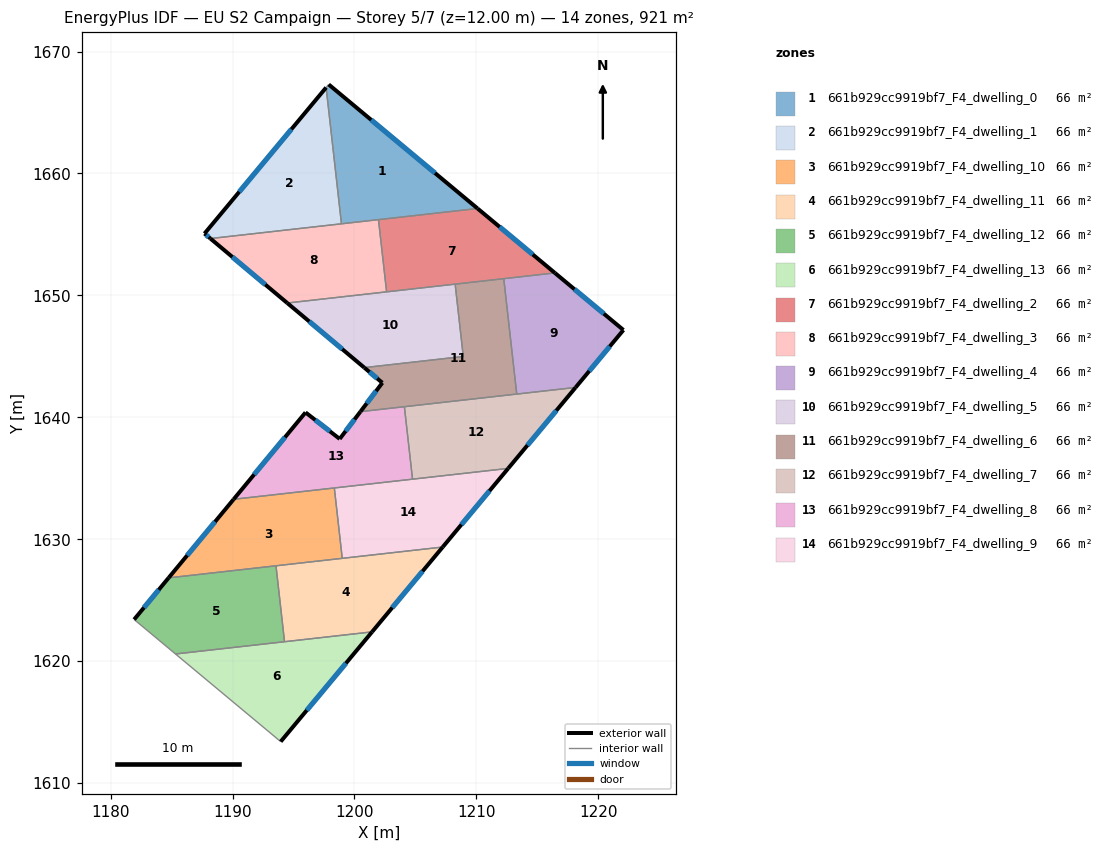
=== STOREY PLAN SPEC (per zone: floor XY polygon, exterior-wall plan segments, windows/doors) ===
zone 1: 661b929cc9919bf7_F4_dwelling_0  (65.8 m²)
  floor: (1210.10, 1657.13) (1198.93, 1655.87) (1197.68, 1667.05) (1197.89, 1667.30)
  exterior wall: (1210.10, 1657.13) – (1197.89, 1667.30)  [15.9 m]
    window: (1206.61, 1660.03) – (1201.37, 1664.39)  [8.8 m²]
  interior walls: 4
zone 2: 661b929cc9919bf7_F4_dwelling_1  (65.8 m²)
  floor: (1197.68, 1667.05) (1198.93, 1655.87) (1188.19, 1654.66) (1187.70, 1655.07)
  exterior wall: (1197.68, 1667.05) – (1187.70, 1655.07)  [15.6 m]
    window: (1194.83, 1663.63) – (1190.55, 1658.49)  [8.6 m²]
  exterior wall: (1187.70, 1655.07) – (1188.19, 1654.66)  [0.6 m]
    window: (1187.84, 1654.95) – (1188.05, 1654.78)  [0.3 m²]
  interior walls: 2
zone 3: 661b929cc9919bf7_F4_dwelling_10  (65.8 m²)
  floor: (1198.35, 1634.21) (1199.00, 1628.43) (1184.76, 1626.83) (1190.09, 1633.28)
  exterior wall: (1190.09, 1633.28) – (1184.76, 1626.83)  [8.4 m]
    window: (1188.57, 1631.44) – (1186.28, 1628.68)  [4.6 m²]
  interior walls: 4
zone 4: 661b929cc9919bf7_F4_dwelling_11  (65.8 m²)
  floor: (1207.24, 1629.36) (1201.45, 1622.40) (1194.27, 1621.60) (1193.56, 1627.82)
  exterior wall: (1201.45, 1622.40) – (1207.24, 1629.36)  [9.1 m]
    window: (1203.10, 1624.39) – (1205.58, 1627.37)  [5.0 m²]
  interior walls: 4
zone 5: 661b929cc9919bf7_F4_dwelling_12  (65.8 m²)
  floor: (1193.56, 1627.82) (1194.27, 1621.60) (1185.32, 1620.59) (1181.93, 1623.42) (1184.76, 1626.83)
  exterior wall: (1184.76, 1626.83) – (1181.93, 1623.42)  [4.4 m]
    window: (1183.95, 1625.86) – (1182.74, 1624.39)  [2.4 m²]
  interior walls: 4
zone 6: 661b929cc9919bf7_F4_dwelling_13  (65.8 m²)
  floor: (1201.45, 1622.40) (1193.95, 1613.40) (1185.32, 1620.59)
  exterior wall: (1193.95, 1613.40) – (1201.45, 1622.40)  [11.7 m]
    window: (1196.09, 1615.97) – (1199.30, 1619.83)  [6.5 m²]
  interior walls: 3
zone 7: 661b929cc9919bf7_F4_dwelling_2  (65.8 m²)
  floor: (1216.44, 1651.84) (1202.64, 1650.29) (1201.97, 1656.21) (1210.10, 1657.13)
  exterior wall: (1216.44, 1651.84) – (1210.10, 1657.13)  [8.3 m]
    window: (1214.63, 1653.35) – (1211.91, 1655.62)  [4.5 m²]
  interior walls: 5
zone 8: 661b929cc9919bf7_F4_dwelling_3  (65.8 m²)
  floor: (1201.97, 1656.21) (1202.64, 1650.29) (1194.49, 1649.38) (1188.19, 1654.66)
  exterior wall: (1188.19, 1654.66) – (1194.49, 1649.38)  [8.2 m]
    window: (1189.99, 1653.15) – (1192.69, 1650.89)  [4.5 m²]
  interior walls: 4
zone 9: 661b929cc9919bf7_F4_dwelling_4  (65.7 m²)
  floor: (1222.06, 1647.16) (1218.14, 1642.45) (1213.31, 1641.91) (1212.24, 1651.37) (1216.44, 1651.84)
  exterior wall: (1218.14, 1642.45) – (1222.06, 1647.16)  [6.1 m]
    window: (1219.26, 1643.80) – (1220.94, 1645.82)  [3.4 m²]
  exterior wall: (1222.06, 1647.16) – (1216.44, 1651.84)  [7.3 m]
    window: (1220.45, 1648.50) – (1218.05, 1650.51)  [4.0 m²]
  interior walls: 3
zone 10: 661b929cc9919bf7_F4_dwelling_5  (65.8 m²)
  floor: (1208.26, 1650.92) (1208.92, 1644.99) (1200.80, 1644.08) (1194.49, 1649.38)
  exterior wall: (1194.49, 1649.38) – (1200.80, 1644.08)  [8.2 m]
    window: (1196.29, 1647.86) – (1199.00, 1645.59)  [4.5 m²]
  interior walls: 4
zone 11: 661b929cc9919bf7_F4_dwelling_6  (65.7 m²)
  floor: (1212.24, 1651.37) (1213.31, 1641.91) (1200.49, 1640.47) (1202.29, 1642.83) (1200.80, 1644.08) (1208.92, 1644.99) (1208.26, 1650.92)
  exterior wall: (1202.29, 1642.83) – (1200.49, 1640.47)  [3.0 m]
    window: (1201.77, 1642.16) – (1201.00, 1641.14)  [1.6 m²]
  exterior wall: (1200.80, 1644.08) – (1202.29, 1642.83)  [1.9 m]
    window: (1201.23, 1643.72) – (1201.86, 1643.19)  [1.1 m²]
  interior walls: 6
zone 12: 661b929cc9919bf7_F4_dwelling_7  (65.9 m²)
  floor: (1218.14, 1642.45) (1212.61, 1635.81) (1204.76, 1634.93) (1204.09, 1640.87)
  exterior wall: (1212.61, 1635.81) – (1218.14, 1642.45)  [8.6 m]
    window: (1214.19, 1637.71) – (1216.56, 1640.55)  [4.8 m²]
  interior walls: 4
zone 13: 661b929cc9919bf7_F4_dwelling_8  (65.9 m²)
  floor: (1204.09, 1640.87) (1204.76, 1634.93) (1190.09, 1633.28) (1195.99, 1640.40) (1198.79, 1638.23) (1200.49, 1640.47)
  exterior wall: (1195.99, 1640.40) – (1190.09, 1633.28)  [9.2 m]
    window: (1194.30, 1638.37) – (1191.78, 1635.31)  [5.1 m²]
  exterior wall: (1198.79, 1638.23) – (1195.99, 1640.40)  [3.5 m]
    window: (1197.99, 1638.85) – (1196.79, 1639.78)  [2.0 m²]
  exterior wall: (1200.49, 1640.47) – (1198.79, 1638.23)  [2.8 m]
    window: (1200.00, 1639.83) – (1199.28, 1638.87)  [1.5 m²]
  interior walls: 4
zone 14: 661b929cc9919bf7_F4_dwelling_9  (65.8 m²)
  floor: (1212.61, 1635.81) (1207.24, 1629.36) (1199.00, 1628.43) (1198.35, 1634.21)
  exterior wall: (1207.24, 1629.36) – (1212.61, 1635.81)  [8.4 m]
    window: (1208.77, 1631.20) – (1211.07, 1633.97)  [4.6 m²]
  interior walls: 4

=== DERIVED (storey summary) ===
Building: EU S2 Campaign
Storey: 5 of 7  (floor level z = 12.00 m)
Storey gross floor area: 920.6 m²
Zones on this storey: 14
  - 661b929cc9919bf7_F4_dwelling_0: floor 65.8 m²; exterior wall 15.9 m (47.7 m²); 1 window(s) 8.8 m²; WWR 18.4%
  - 661b929cc9919bf7_F4_dwelling_1: floor 65.8 m²; exterior wall 16.2 m (48.7 m²); 2 window(s) 8.9 m²; WWR 18.4%
  - 661b929cc9919bf7_F4_dwelling_10: floor 65.8 m²; exterior wall 8.4 m (25.1 m²); 1 window(s) 4.6 m²; WWR 18.4%
  - 661b929cc9919bf7_F4_dwelling_11: floor 65.8 m²; exterior wall 9.1 m (27.2 m²); 1 window(s) 5.0 m²; WWR 18.4%
  - 661b929cc9919bf7_F4_dwelling_12: floor 65.8 m²; exterior wall 4.4 m (13.3 m²); 1 window(s) 2.4 m²; WWR 18.4%
  - 661b929cc9919bf7_F4_dwelling_13: floor 65.8 m²; exterior wall 11.7 m (35.1 m²); 1 window(s) 6.5 m²; WWR 18.4%
  - 661b929cc9919bf7_F4_dwelling_2: floor 65.8 m²; exterior wall 8.3 m (24.8 m²); 1 window(s) 4.5 m²; WWR 18.4%
  - 661b929cc9919bf7_F4_dwelling_3: floor 65.8 m²; exterior wall 8.2 m (24.7 m²); 1 window(s) 4.5 m²; WWR 18.4%
  - 661b929cc9919bf7_F4_dwelling_4: floor 65.7 m²; exterior wall 13.4 m (40.3 m²); 2 window(s) 7.4 m²; WWR 18.4%
  - 661b929cc9919bf7_F4_dwelling_5: floor 65.8 m²; exterior wall 8.2 m (24.7 m²); 1 window(s) 4.5 m²; WWR 18.4%
  - 661b929cc9919bf7_F4_dwelling_6: floor 65.7 m²; exterior wall 4.9 m (14.7 m²); 2 window(s) 2.7 m²; WWR 18.4%
  - 661b929cc9919bf7_F4_dwelling_7: floor 65.9 m²; exterior wall 8.6 m (25.9 m²); 1 window(s) 4.8 m²; WWR 18.4%
  - 661b929cc9919bf7_F4_dwelling_8: floor 65.9 m²; exterior wall 15.6 m (46.8 m²); 3 window(s) 8.6 m²; WWR 18.4%
  - 661b929cc9919bf7_F4_dwelling_9: floor 65.8 m²; exterior wall 8.4 m (25.2 m²); 1 window(s) 4.6 m²; WWR 18.4%
Zone adjacency (shared interzone walls):
  - 661b929cc9919bf7_F4_dwelling_0 ↔ 661b929cc9919bf7_F4_dwelling_1
  - 661b929cc9919bf7_F4_dwelling_0 ↔ 661b929cc9919bf7_F4_dwelling_2
  - 661b929cc9919bf7_F4_dwelling_0 ↔ 661b929cc9919bf7_F4_dwelling_3
  - 661b929cc9919bf7_F4_dwelling_1 ↔ 661b929cc9919bf7_F4_dwelling_3
  - 661b929cc9919bf7_F4_dwelling_10 ↔ 661b929cc9919bf7_F4_dwelling_11
  - 661b929cc9919bf7_F4_dwelling_10 ↔ 661b929cc9919bf7_F4_dwelling_12
  - 661b929cc9919bf7_F4_dwelling_10 ↔ 661b929cc9919bf7_F4_dwelling_8
  - 661b929cc9919bf7_F4_dwelling_10 ↔ 661b929cc9919bf7_F4_dwelling_9
  - 661b929cc9919bf7_F4_dwelling_11 ↔ 661b929cc9919bf7_F4_dwelling_12
  - 661b929cc9919bf7_F4_dwelling_11 ↔ 661b929cc9919bf7_F4_dwelling_13
  - 661b929cc9919bf7_F4_dwelling_11 ↔ 661b929cc9919bf7_F4_dwelling_9
  - 661b929cc9919bf7_F4_dwelling_12 ↔ 661b929cc9919bf7_F4_dwelling_13
  - 661b929cc9919bf7_F4_dwelling_2 ↔ 661b929cc9919bf7_F4_dwelling_3
  - 661b929cc9919bf7_F4_dwelling_2 ↔ 661b929cc9919bf7_F4_dwelling_4
  - 661b929cc9919bf7_F4_dwelling_2 ↔ 661b929cc9919bf7_F4_dwelling_5
  - 661b929cc9919bf7_F4_dwelling_2 ↔ 661b929cc9919bf7_F4_dwelling_6
  - 661b929cc9919bf7_F4_dwelling_3 ↔ 661b929cc9919bf7_F4_dwelling_5
  - 661b929cc9919bf7_F4_dwelling_4 ↔ 661b929cc9919bf7_F4_dwelling_6
  - 661b929cc9919bf7_F4_dwelling_4 ↔ 661b929cc9919bf7_F4_dwelling_7
  - 661b929cc9919bf7_F4_dwelling_5 ↔ 661b929cc9919bf7_F4_dwelling_6
  - 661b929cc9919bf7_F4_dwelling_6 ↔ 661b929cc9919bf7_F4_dwelling_7
  - 661b929cc9919bf7_F4_dwelling_6 ↔ 661b929cc9919bf7_F4_dwelling_8
  - 661b929cc9919bf7_F4_dwelling_7 ↔ 661b929cc9919bf7_F4_dwelling_8
  - 661b929cc9919bf7_F4_dwelling_7 ↔ 661b929cc9919bf7_F4_dwelling_9
  - 661b929cc9919bf7_F4_dwelling_8 ↔ 661b929cc9919bf7_F4_dwelling_9